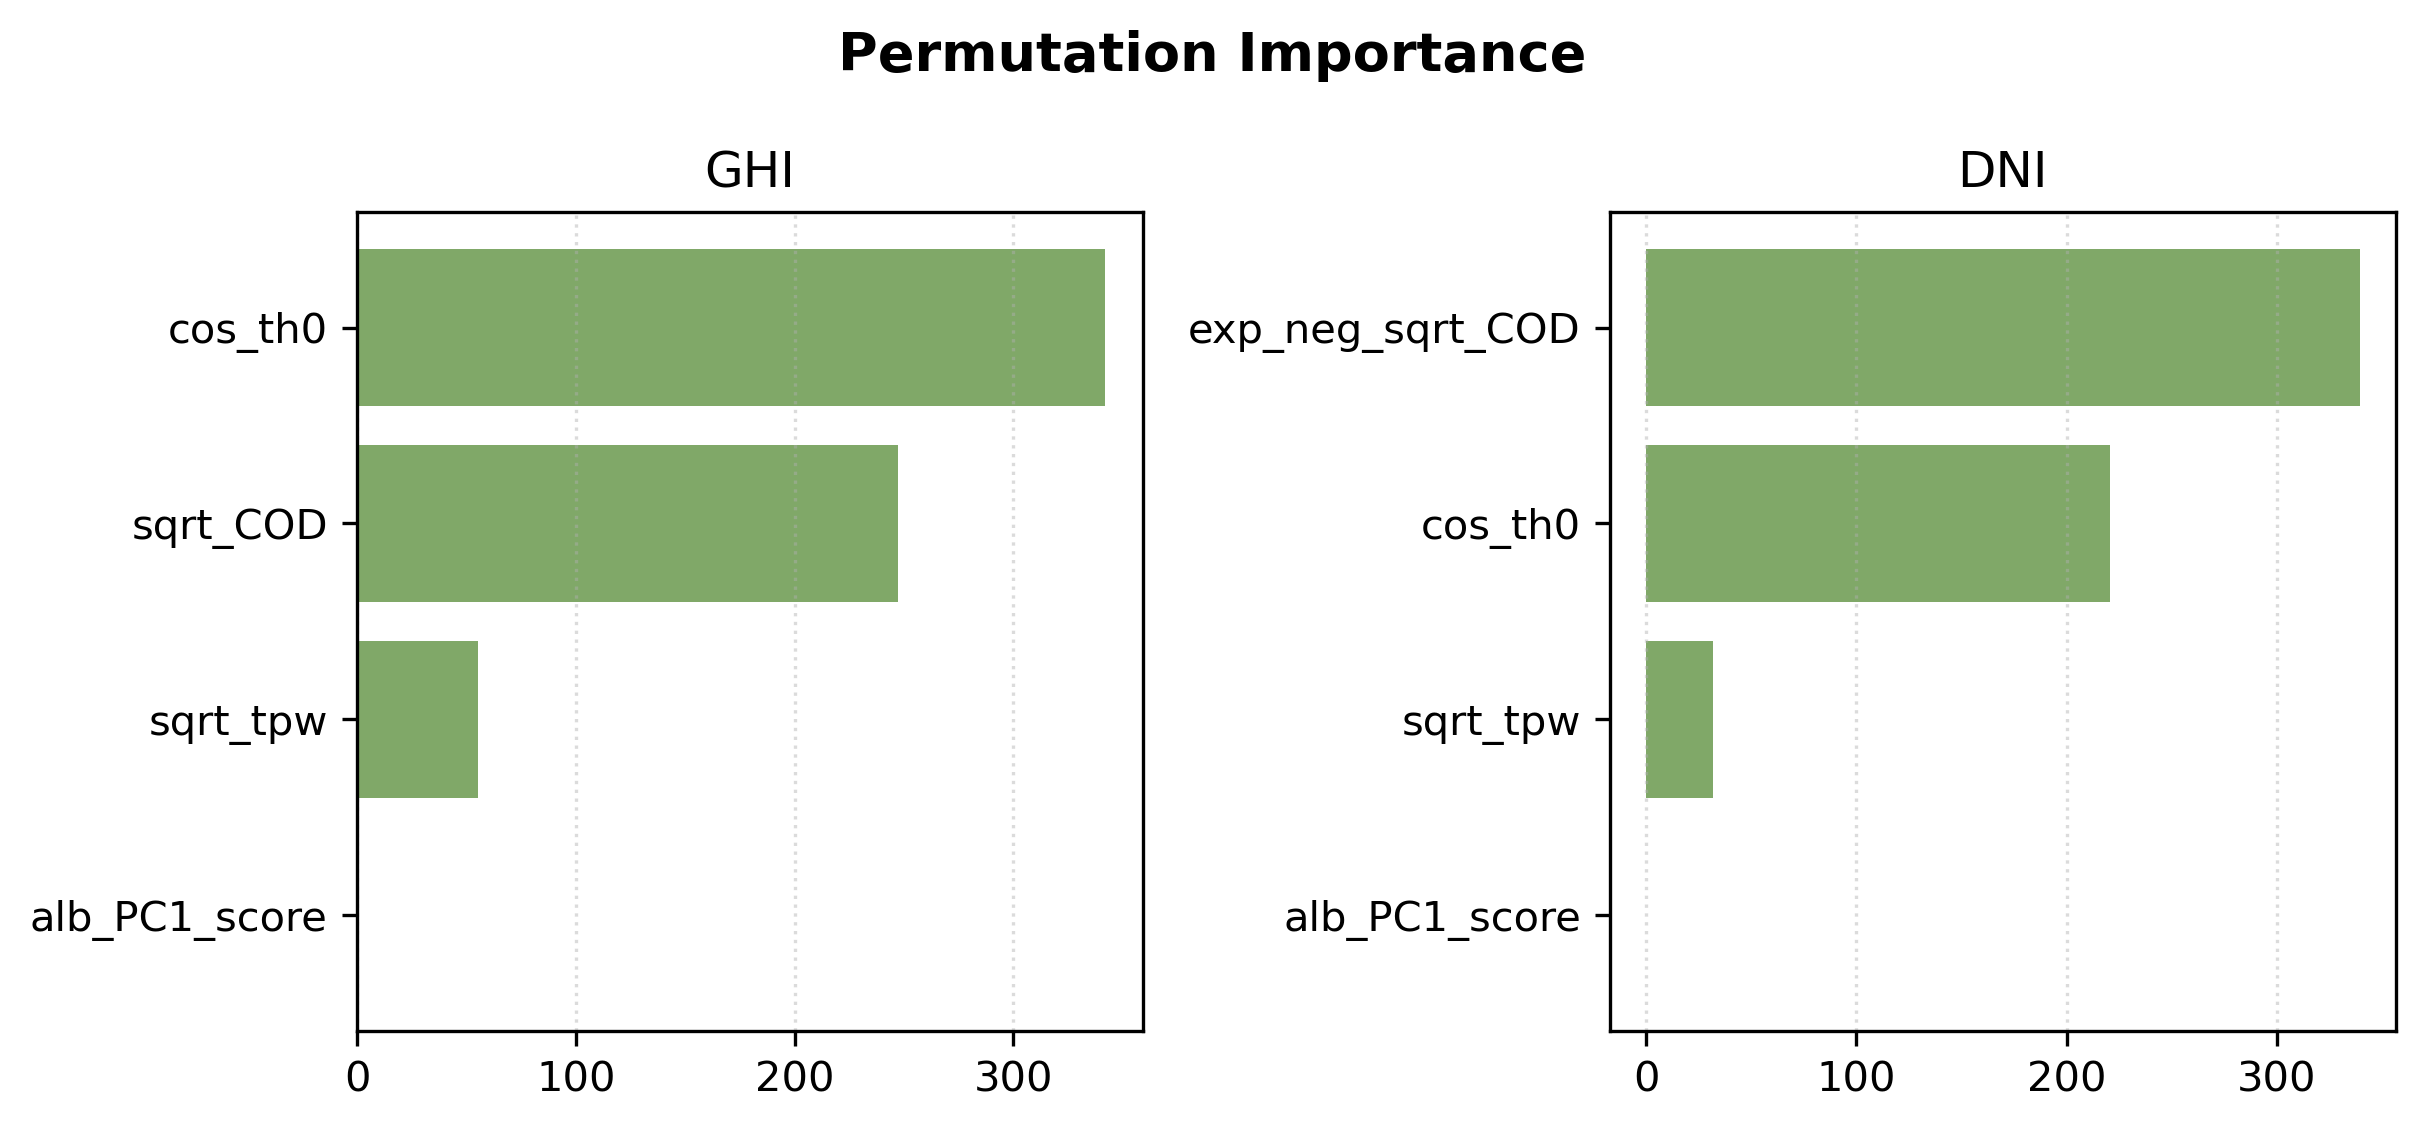

The file beside this chart, header and first rows:
target, feature, importance
GHI, sqrt_COD, 247.4
GHI, cos_th0, 342
GHI, sqrt_tpw, 55.27
GHI, alb_PC1_score, 0.8289
DNI, exp_neg_sqrt_COD, 339.5
DNI, cos_th0, 220.5
DNI, sqrt_tpw, 31.69
DNI, alb_PC1_score, -0.09534
